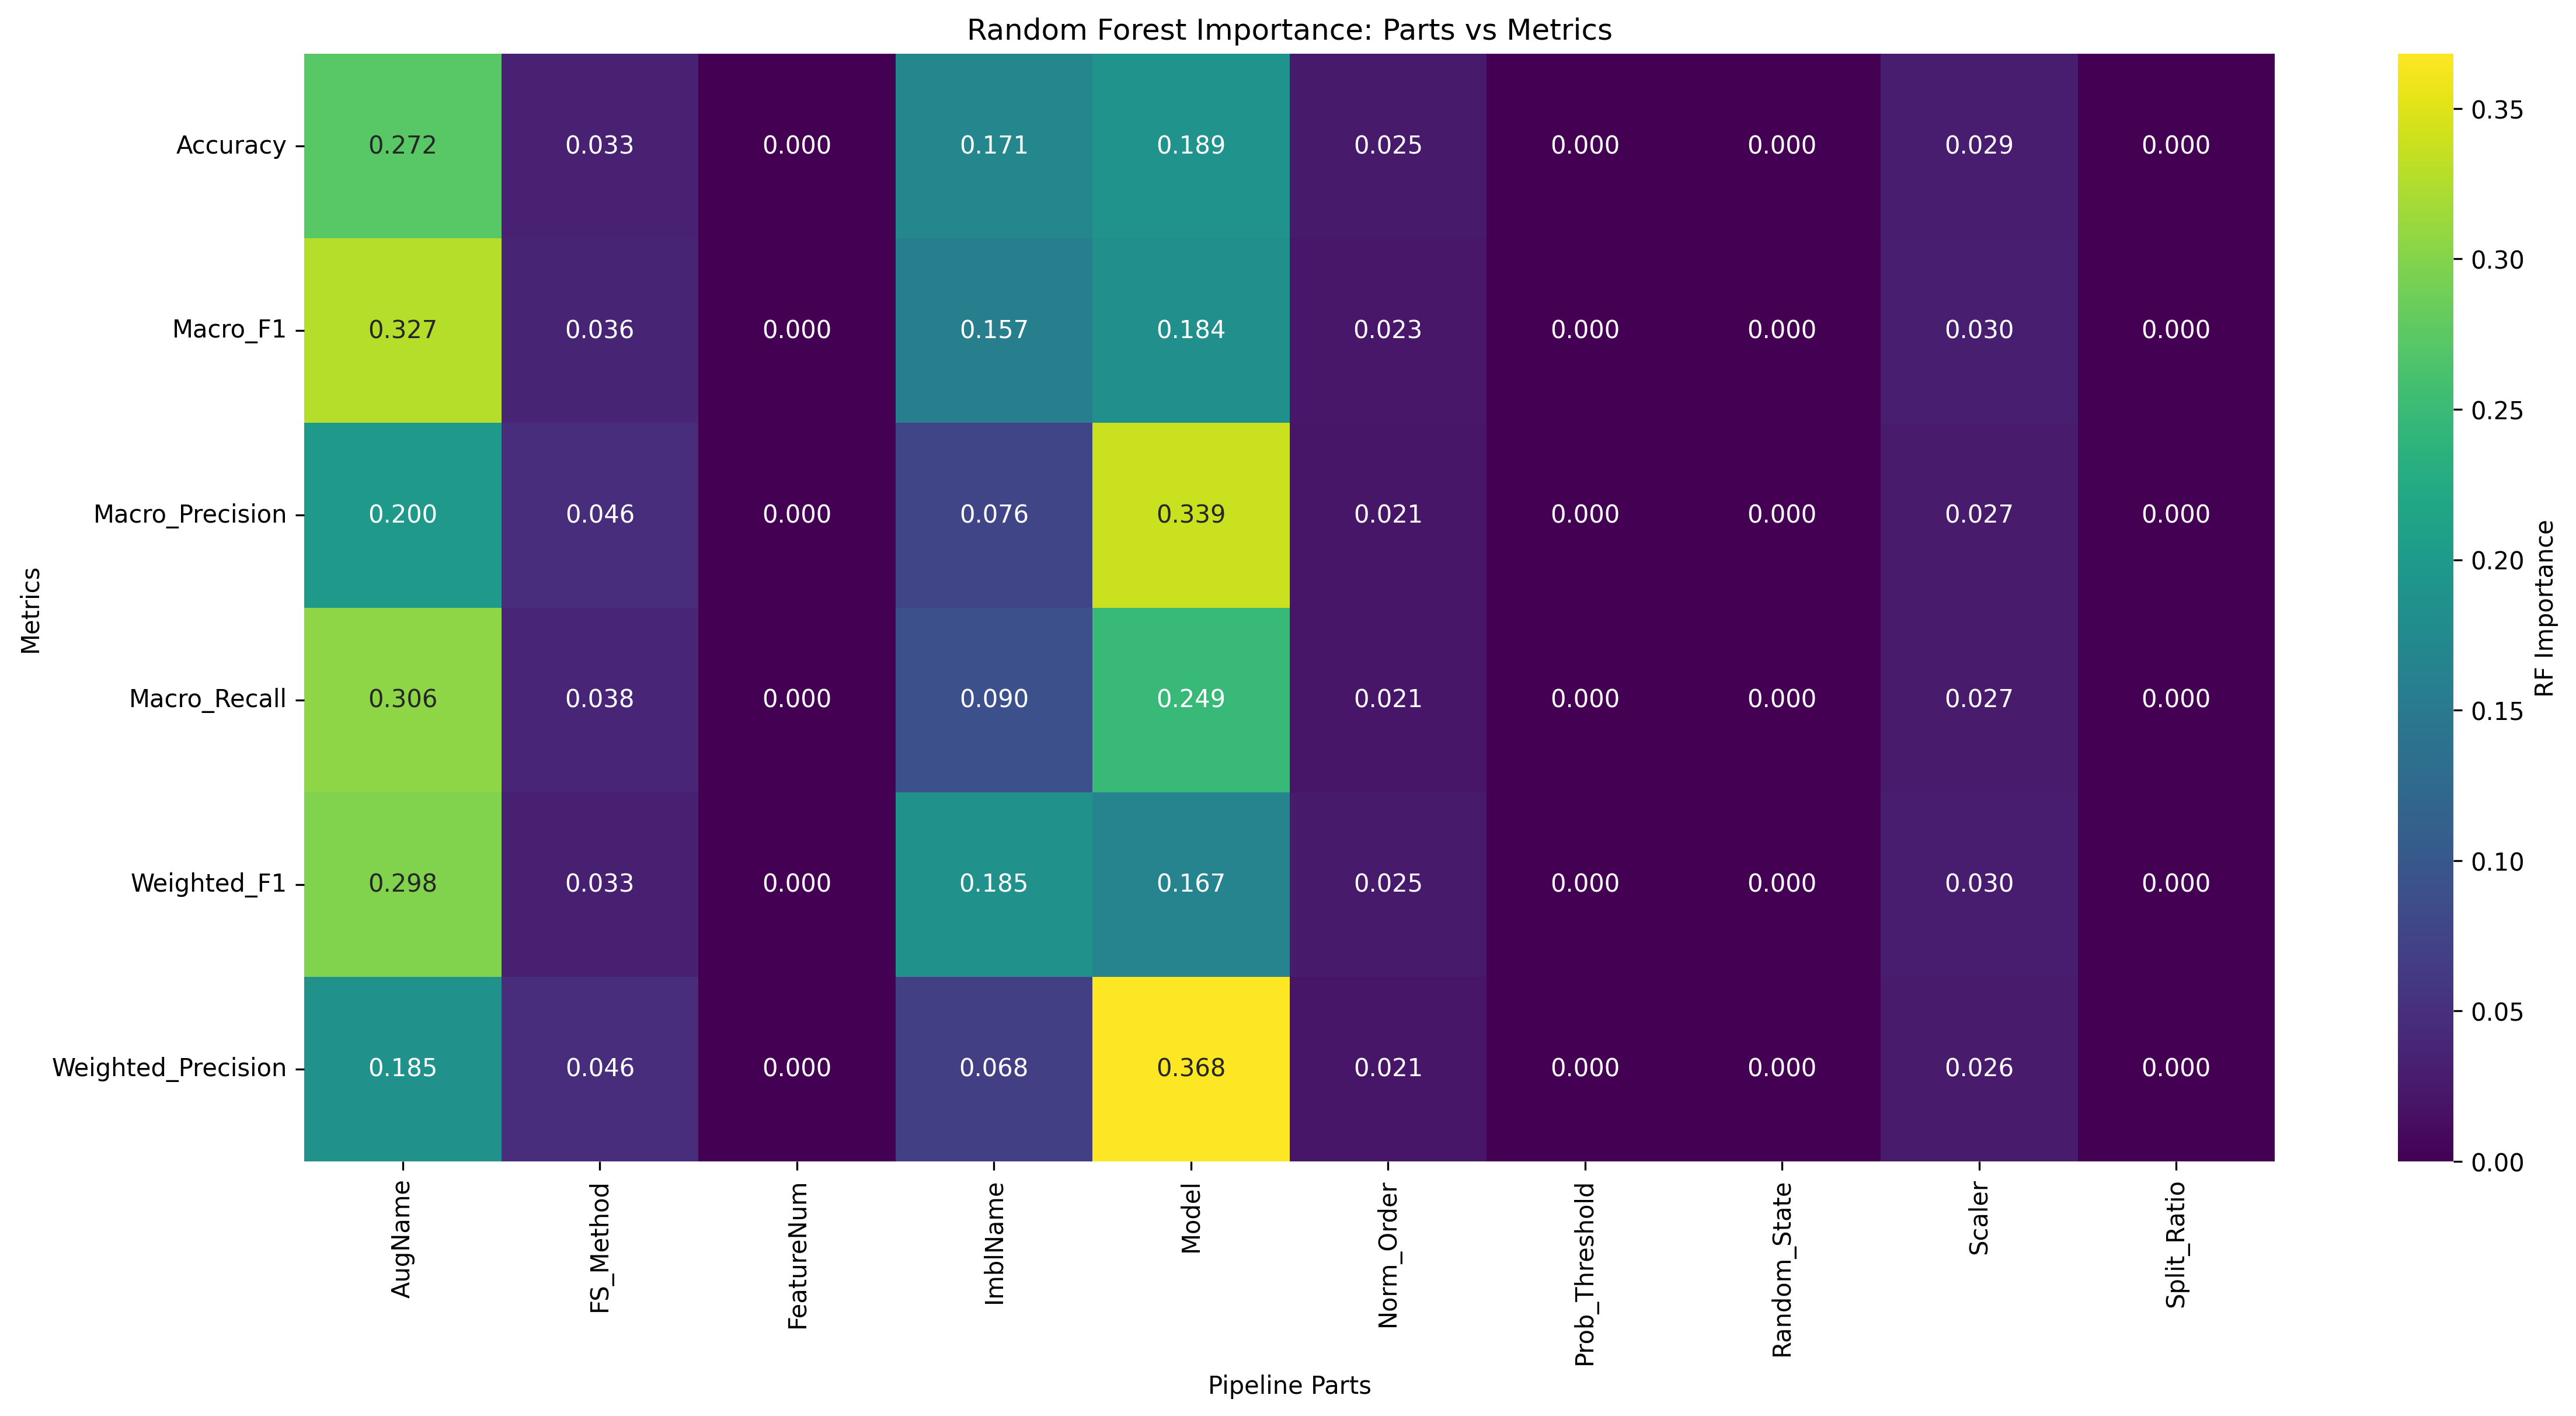

Source data for this figure (header and first rows):
Metric, AugName, FS_Method, FeatureNum, ImblName, Model, Norm_Order, Prob_Threshold, Random_State, Scaler, Split_Ratio
Accuracy, 0.2724, 0.03333, 0.0, 0.1708, 0.1889, 0.02459, 0.0, 0.0, 0.02853, 0.0
Macro_F1, 0.3271, 0.03618, 0.0, 0.1568, 0.1836, 0.02268, 0.0, 0.0, 0.03043, 0.0
Macro_Precision, 0.1997, 0.04634, 0.0, 0.07592, 0.3387, 0.02091, 0.0, 0.0, 0.02721, 0.0
Macro_Recall, 0.3061, 0.03807, 0.0, 0.08991, 0.2487, 0.02063, 0.0, 0.0, 0.02662, 0.0
Weighted_F1, 0.2979, 0.03276, 0.0, 0.1852, 0.1666, 0.02527, 0.0, 0.0, 0.02988, 0.0
Weighted_Precision, 0.1849, 0.04606, 0.0, 0.0676, 0.3682, 0.0207, 0.0, 0.0, 0.02644, 0.0
